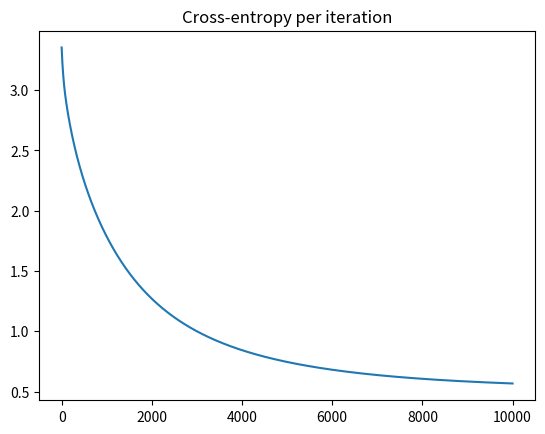

Reproduce this figure in Python.
# -*- coding: utf-8 -*-
"""
Created on Wed May  3 02:36:39 2017

[redacted]
original source: https://github.com/lazyprogrammer/machine_learning_examples/blob/master/ann_logistic_extra/ecommerce_data.csv
"""

import numpy as np
import matplotlib.pyplot as plt
N = 4
D = 2

# XOR
X = np.array([
    [0, 0],
    [0, 1],
    [1, 0],
    [1, 1],
])
T = np.array([0, 1, 1, 0])

# add a column of ones
# ones = np.array([[1]*N]).T
ones = np.ones((N, 1))

# add a column of xy = x*y
xy = (X[:,0] * X[:,1]).reshape(N, 1)
Xb = np.concatenate((ones, xy, X), axis=1)

# randomly initialize the weights
w = np.random.randn(D + 2)

# calculate the model output
z = Xb.dot(w)

def sigmoid(z):
    return 1/(1 + np.exp(-z))


Y = sigmoid(z)

# calculate the cross-entropy error
def cross_entropy(T, Y):
    E = 0
    for i in range(N):
        if T[i] == 1:
            E -= np.log(Y[i])
        else:
            E -= np.log(1 - Y[i])
    return E


# let's do gradient descent 100 times
learning_rate = 0.01
error = []
for i in range(10000):
    e = cross_entropy(T, Y)
    error.append(e)
    if i % 100 == 0:
        print(e)

    # gradient descent weight udpate with regularization
    w += learning_rate * ( Xb.T.dot(T - Y) - 0.01*w )

    # recalculate Y
    Y = sigmoid(Xb.dot(w))

plt.plot(error)
plt.title("Cross-entropy per iteration")
plt.show()

print( "Final w:", w)
print( "Final classification rate:", 1 - np.abs(T - np.round(Y)).sum() / N)